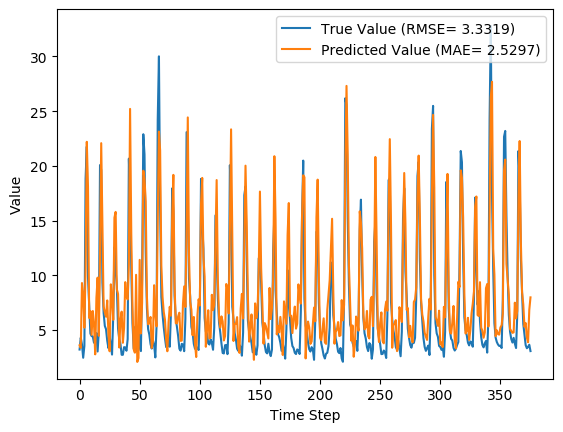

Data behind this chart, as committed beside it:
y_true, y_pred, y_true_scaled, y_pred_scaled
3.21, 3.6, 0.07724, 0.08974
4.29, 3.368, 0.1119, 0.08231
3.67, 9.289, 0.09199, 0.2721
2.46, 8.336, 0.05321, 0.2415
3.54, 5.211, 0.08782, 0.1414
18.82, 10.61, 0.5776, 0.3146
21.76, 22.2, 0.6718, 0.6858
9.83, 18.08, 0.2894, 0.5538
7.16, 6.095, 0.2038, 0.1697
4.67, 6.725, 0.124, 0.1899
4.44, 4.556, 0.1167, 0.1204
4.4, 6.733, 0.1154, 0.1902
3.83, 5.547, 0.09712, 0.1521
4.42, 2.772, 0.116, 0.0632
4.72, 7.912, 0.1256, 0.228
3.03, 9.782, 0.07147, 0.2879
4.87, 4.466, 0.1304, 0.1175
20.07, 11.78, 0.6176, 0.352
19.62, 22.07, 0.6032, 0.6818
9.33, 14.43, 0.2734, 0.4369
6.56, 7.147, 0.1846, 0.2034
5.37, 6.609, 0.1465, 0.1862
5.07, 6.206, 0.1369, 0.1733
4.02, 7.7, 0.1032, 0.2212
3.34, 4.604, 0.08141, 0.1219
4.47, 3.053, 0.1176, 0.0722
3.61, 9.17, 0.09006, 0.2683
2.75, 7.77, 0.0625, 0.2234
6.28, 5.925, 0.1756, 0.1643
12.55, 15.27, 0.3766, 0.4637
10.44, 15.79, 0.309, 0.4805
9.01, 8.716, 0.2631, 0.2537
5.12, 8.275, 0.1385, 0.2396
4.16, 3.395, 0.1077, 0.08318
3.72, 5.904, 0.09359, 0.1636
2.73, 6.674, 0.06186, 0.1883
2.73, 3.827, 0.06186, 0.09702
3.43, 5.184, 0.08429, 0.1405
3.4, 9.372, 0.08333, 0.2748
3.1, 8.073, 0.07372, 0.2331
4.17, 7.791, 0.108, 0.2241
20.66, 11.02, 0.6365, 0.3277
16.78, 25.21, 0.5122, 0.7822
10.67, 13.76, 0.3163, 0.4154
5.59, 7.071, 0.1535, 0.201
3.31, 3.231, 0.08045, 0.07793
5.26, 2.922, 0.1429, 0.06801
3.05, 10.04, 0.07212, 0.2962
3.04, 2.079, 0.07179, 0.04099
5.26, 2.436, 0.1429, 0.05242
3.41, 11.41, 0.08365, 0.34
3.07, 4.684, 0.07276, 0.1245
9.62, 7.487, 0.2827, 0.2143
22.89, 19.56, 0.708, 0.6012
21.04, 18.83, 0.6487, 0.5778
12.14, 16.76, 0.3635, 0.5116
7.0, 8.049, 0.1987, 0.2323
5.08, 5.521, 0.1372, 0.1513
4.58, 5.641, 0.1212, 0.1551
3.72, 6.187, 0.09359, 0.1727
... 316 more rows
